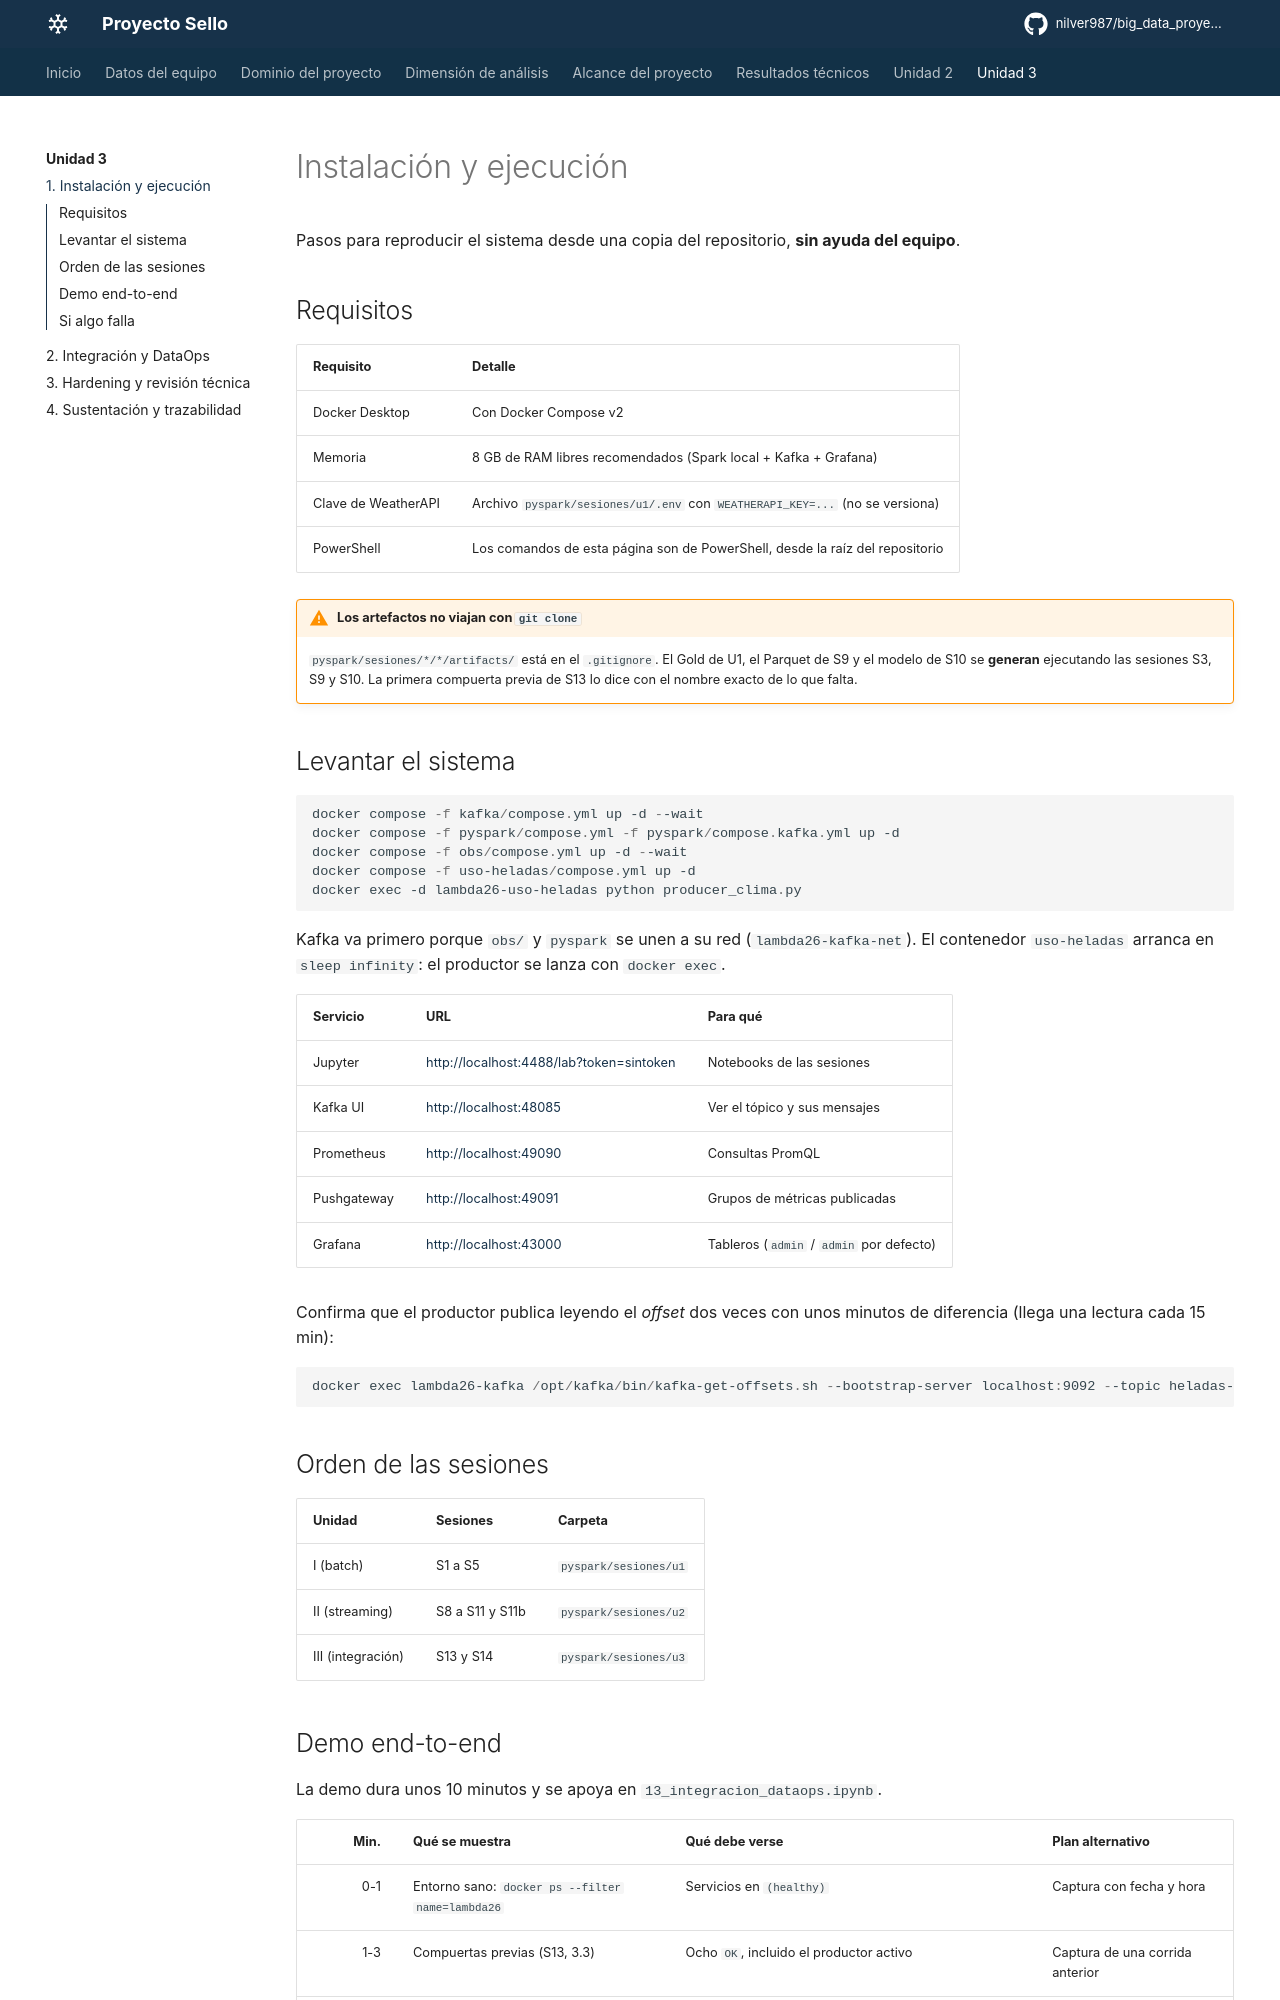

repository: nilver987/big_data_proyecto-sello · page: unidad3/ejecucion/index.html · generator: mkdocs

# Instalación y ejecución

Pasos para reproducir el sistema desde una copia del repositorio, **sin ayuda del equipo**.

## Requisitos

| Requisito | Detalle |
|---|---|
| Docker Desktop | Con Docker Compose v2 |
| Memoria | 8 GB de RAM libres recomendados (Spark local + Kafka + Grafana) |
| Clave de WeatherAPI | Archivo `pyspark/sesiones/u1/.env` con `WEATHERAPI_KEY=...` (no se versiona) |
| PowerShell | Los comandos de esta página son de PowerShell, desde la raíz del repositorio |

!!! warning "Los artefactos no viajan con `git clone`"
    `pyspark/sesiones/*/*/artifacts/` está en el `.gitignore`. El Gold de U1, el Parquet de S9 y el modelo de S10 se **generan** ejecutando las sesiones S3, S9 y S10. La primera compuerta previa de S13 lo dice con el nombre exacto de lo que falta.

## Levantar el sistema

```powershell
docker compose -f kafka/compose.yml up -d --wait
docker compose -f pyspark/compose.yml -f pyspark/compose.kafka.yml up -d
docker compose -f obs/compose.yml up -d --wait
docker compose -f uso-heladas/compose.yml up -d
docker exec -d lambda26-uso-heladas python producer_clima.py
```

Kafka va primero porque `obs/` y `pyspark` se unen a su red (`lambda26-kafka-net`). El contenedor `uso-heladas` arranca en `sleep infinity`: el productor se lanza con `docker exec`.

| Servicio | URL | Para qué |
|---|---|---|
| Jupyter | <http://localhost:4488/lab?token=sintoken> | Notebooks de las sesiones |
| Kafka UI | <http://localhost:48085> | Ver el tópico y sus mensajes |
| Prometheus | <http://localhost:49090> | Consultas PromQL |
| Pushgateway | <http://localhost:49091> | Grupos de métricas publicadas |
| Grafana | <http://localhost:43000> | Tableros (`admin` / `admin` por defecto) |

Confirma que el productor publica leyendo el *offset* dos veces con unos minutos de diferencia (llega una lectura cada 15 min):

```powershell
docker exec lambda26-kafka /opt/kafka/bin/kafka-get-offsets.sh --bootstrap-server localhost:9092 --topic heladas-eventos
```

## Orden de las sesiones

| Unidad | Sesiones | Carpeta |
|---|---|---|
| I (batch) | S1 a S5 | `pyspark/sesiones/u1` |
| II (streaming) | S8 a S11 y S11b | `pyspark/sesiones/u2` |
| III (integración) | S13 y S14 | `pyspark/sesiones/u3` |
